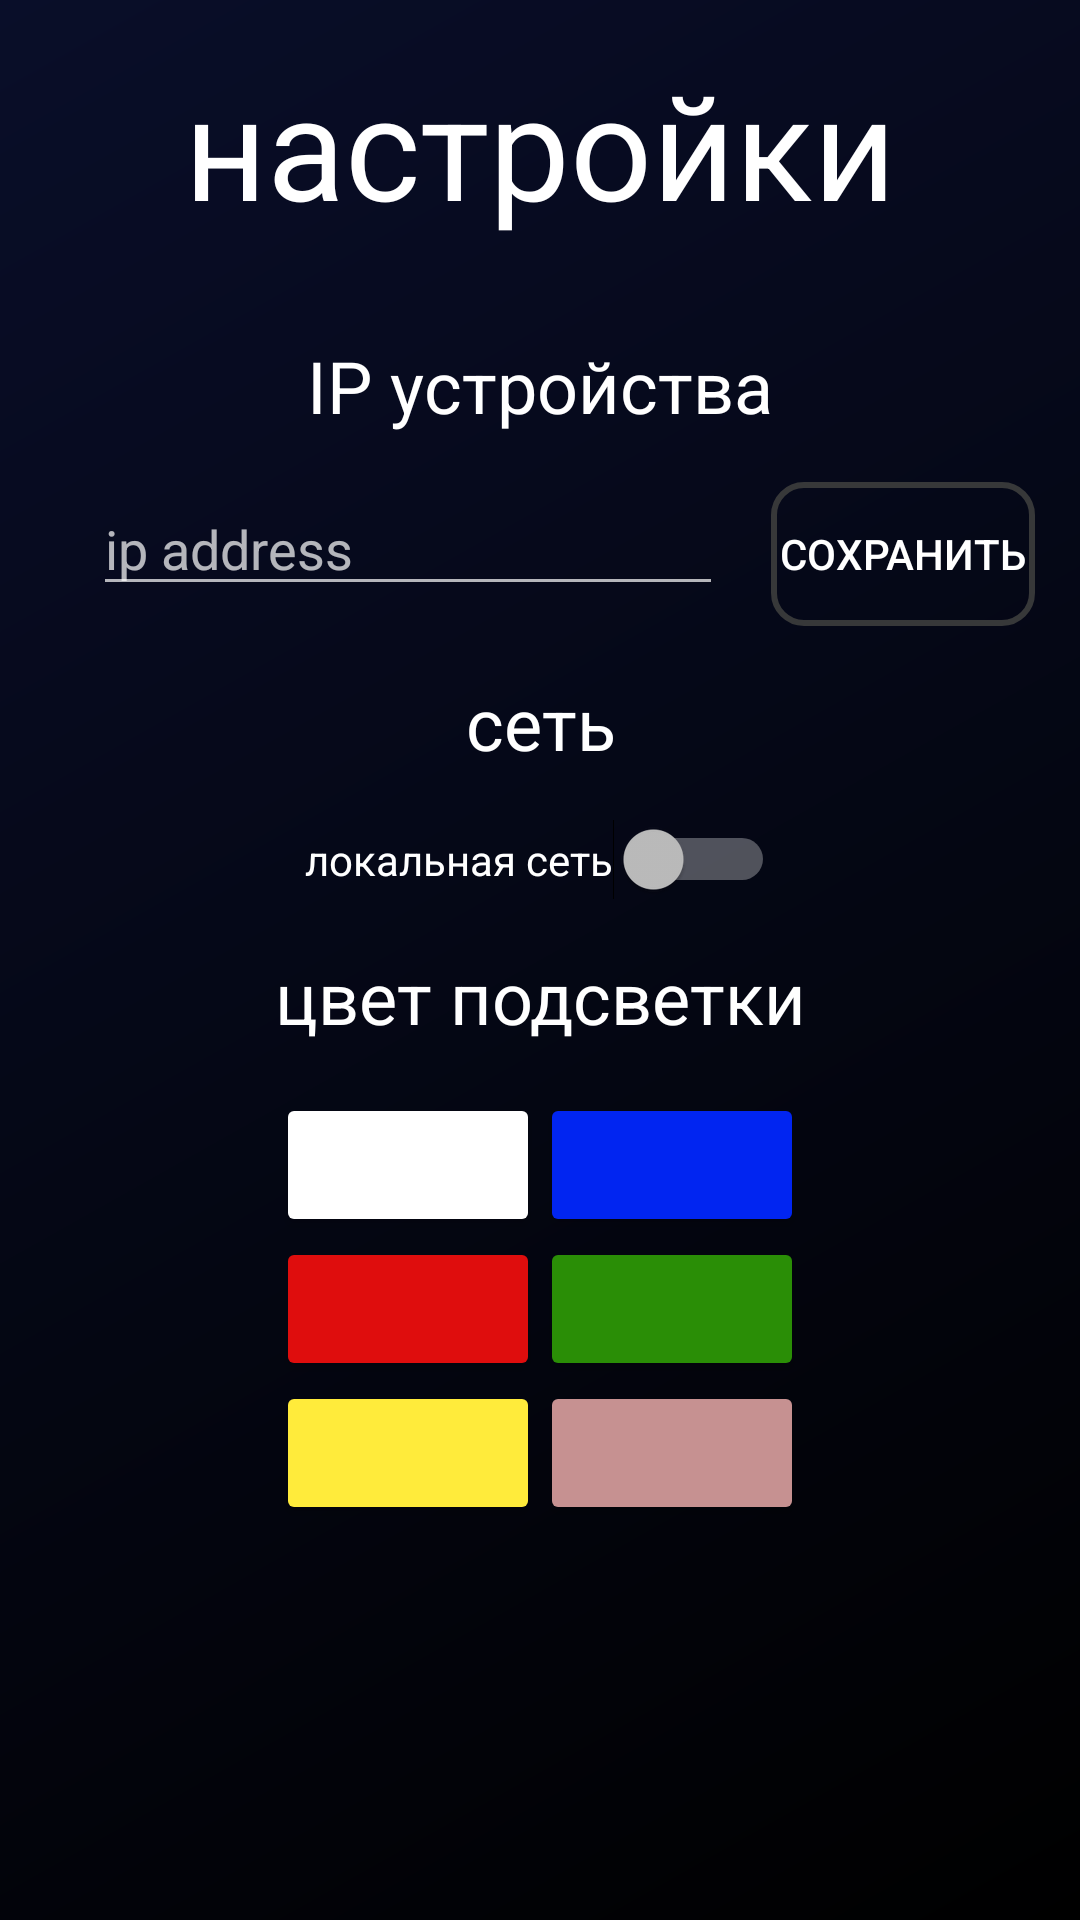

The Android layout XML behind this screen, and the referenced resources:
<!-- AndroidManifest.xml: application theme Theme.AppCompat.NoActionBar -->
<!-- res/layout/activity_settings.xml -->
<?xml version="1.0" encoding="utf-8"?>
<androidx.constraintlayout.widget.ConstraintLayout xmlns:android="http://schemas.android.com/apk/res/android"
    xmlns:app="http://schemas.android.com/apk/res-auto"
    xmlns:tools="http://schemas.android.com/tools"
    android:layout_width="match_parent"
    android:layout_height="match_parent"
    android:background="@drawable/gradient_black">

    <TextView
        android:id="@+id/textView6"
        android:layout_width="wrap_content"
        android:layout_height="wrap_content"
        android:layout_marginTop="32dp"
        android:text="IP устройства"
        android:textColor="#FFFFFF"
        android:textSize="24sp"
        app:layout_constraintEnd_toEndOf="parent"
        app:layout_constraintStart_toStartOf="parent"
        app:layout_constraintTop_toBottomOf="@+id/textView5" />

    <TextView
        android:id="@+id/textView5"
        android:layout_width="wrap_content"
        android:layout_height="wrap_content"
        android:layout_marginTop="16dp"
        android:text="настройки"
        android:textColor="#FFFFFF"
        android:textSize="48dp"
        app:layout_constraintEnd_toEndOf="parent"
        app:layout_constraintStart_toStartOf="parent"
        app:layout_constraintTop_toTopOf="parent" />

    <LinearLayout
        android:id="@+id/linearLayout2"
        android:layout_width="wrap_content"
        android:layout_height="wrap_content"
        android:layout_marginTop="8dp"
        android:orientation="horizontal"
        app:layout_constraintEnd_toEndOf="parent"
        app:layout_constraintStart_toStartOf="parent"
        app:layout_constraintTop_toBottomOf="@+id/textView6">

        <EditText
            android:id="@+id/edIP"
            android:layout_width="match_parent"
            android:layout_height="wrap_content"
            android:layout_marginStart="16dp"
            android:layout_marginTop="8dp"
            android:layout_marginEnd="16dp"
            android:ems="10"
            android:hint="ip address"
            android:inputType="textPersonName" />

        <Button
            android:id="@+id/bSaveIP"
            android:layout_width="match_parent"
            android:layout_height="wrap_content"
            android:layout_marginTop="8dp"
            android:background="@drawable/border"
            android:text="сохранить"
            app:cornerRadius="8dp" />
    </LinearLayout>

    <TextView
        android:id="@+id/textView7"
        android:layout_width="0dp"
        android:layout_height="wrap_content"
        android:layout_marginTop="16dp"
        android:gravity="center"
        android:text="сеть"
        android:textColor="#FFFFFF"
        android:textSize="24sp"
        app:layout_constraintEnd_toEndOf="@+id/linearLayout2"
        app:layout_constraintStart_toStartOf="@+id/linearLayout2"
        app:layout_constraintTop_toBottomOf="@+id/linearLayout2" />

    <TextView
        android:id="@+id/textView8"
        android:layout_width="0dp"
        android:layout_height="wrap_content"
        android:layout_marginTop="16dp"
        android:gravity="center"
        android:text="цвет подсветки"
        android:textColor="#FFFFFF"
        android:textSize="24sp"
        app:layout_constraintEnd_toEndOf="@+id/textView7"
        app:layout_constraintStart_toStartOf="@+id/textView7"
        app:layout_constraintTop_toBottomOf="@+id/linearLayout4" />

    <LinearLayout
        android:id="@+id/linearLayout4"
        android:layout_width="wrap_content"
        android:layout_height="wrap_content"
        android:layout_marginTop="16dp"
        android:orientation="horizontal"
        app:layout_constraintEnd_toEndOf="@+id/textView7"
        app:layout_constraintStart_toStartOf="@+id/textView7"
        app:layout_constraintTop_toBottomOf="@+id/textView7">

        <Switch
            android:id="@+id/swWirless"
            android:layout_width="wrap_content"
            android:layout_height="wrap_content"
            android:layout_weight="1"
            android:isScrollContainer="false"
            android:text="локальная сеть" />
    </LinearLayout>

    <LinearLayout
        android:layout_width="wrap_content"
        android:layout_height="wrap_content"
        android:layout_marginTop="16dp"
        android:orientation="horizontal"
        app:layout_constraintEnd_toEndOf="@+id/textView8"
        app:layout_constraintStart_toStartOf="@+id/textView8"
        app:layout_constraintTop_toBottomOf="@+id/textView8">

        <LinearLayout
            android:layout_width="wrap_content"
            android:layout_height="wrap_content"
            android:orientation="vertical">

            <Button
                android:id="@+id/bWhite"
                android:layout_width="wrap_content"
                android:layout_height="wrap_content"
                android:layout_weight="1"
                android:backgroundTint="#FFFFFF" />

            <Button
                android:id="@+id/bRed"
                android:layout_width="wrap_content"
                android:layout_height="wrap_content"
                android:layout_weight="1"
                android:backgroundTint="#DF0D0D" />

            <Button
                android:id="@+id/bYellow"
                android:layout_width="wrap_content"
                android:layout_height="wrap_content"
                android:layout_weight="1"
                android:backgroundTint="#FFEB3B" />
        </LinearLayout>

        <LinearLayout
            android:layout_width="wrap_content"
            android:layout_height="wrap_content"
            android:orientation="vertical">

            <Button
                android:id="@+id/bBlue"
                android:layout_width="match_parent"
                android:layout_height="wrap_content"
                android:backgroundTint="#0125F1" />

            <Button
                android:id="@+id/bGreen"
                android:layout_width="match_parent"
                android:layout_height="wrap_content"
                android:backgroundTint="#2A8E06" />

            <Button
                android:id="@+id/bRainbow"
                android:layout_width="match_parent"
                android:layout_height="wrap_content"
                android:backgroundTint="#C69191" />
        </LinearLayout>
    </LinearLayout>

</androidx.constraintlayout.widget.ConstraintLayout>
<!-- resources referenced by this layout -->
<resources>
  <!-- drawable border (drawable) -->
  <?xml version="1.0" encoding="utf-8"?>
  <shape xmlns:android="http://schemas.android.com/apk/res/android"
      android:shape="rectangle" >
  
      
      <solid
          android:color="@android:color/transparent" >
      </solid>
  
      
      <stroke
          android:width="2dp"
          android:color="#373839" >
      </stroke>
  
      
      <corners
          android:radius="10dp"   >
      </corners>
  
  </shape>
  <!-- drawable gradient_black (drawable) -->
  <?xml version="1.0" encoding="utf-8"?>
  <shape xmlns:android="http://schemas.android.com/apk/res/android">
  
      <gradient
          android:angle="135"
          android:startColor="#000000"
          android:endColor="#090E29" />
  
  </shape>
</resources>
